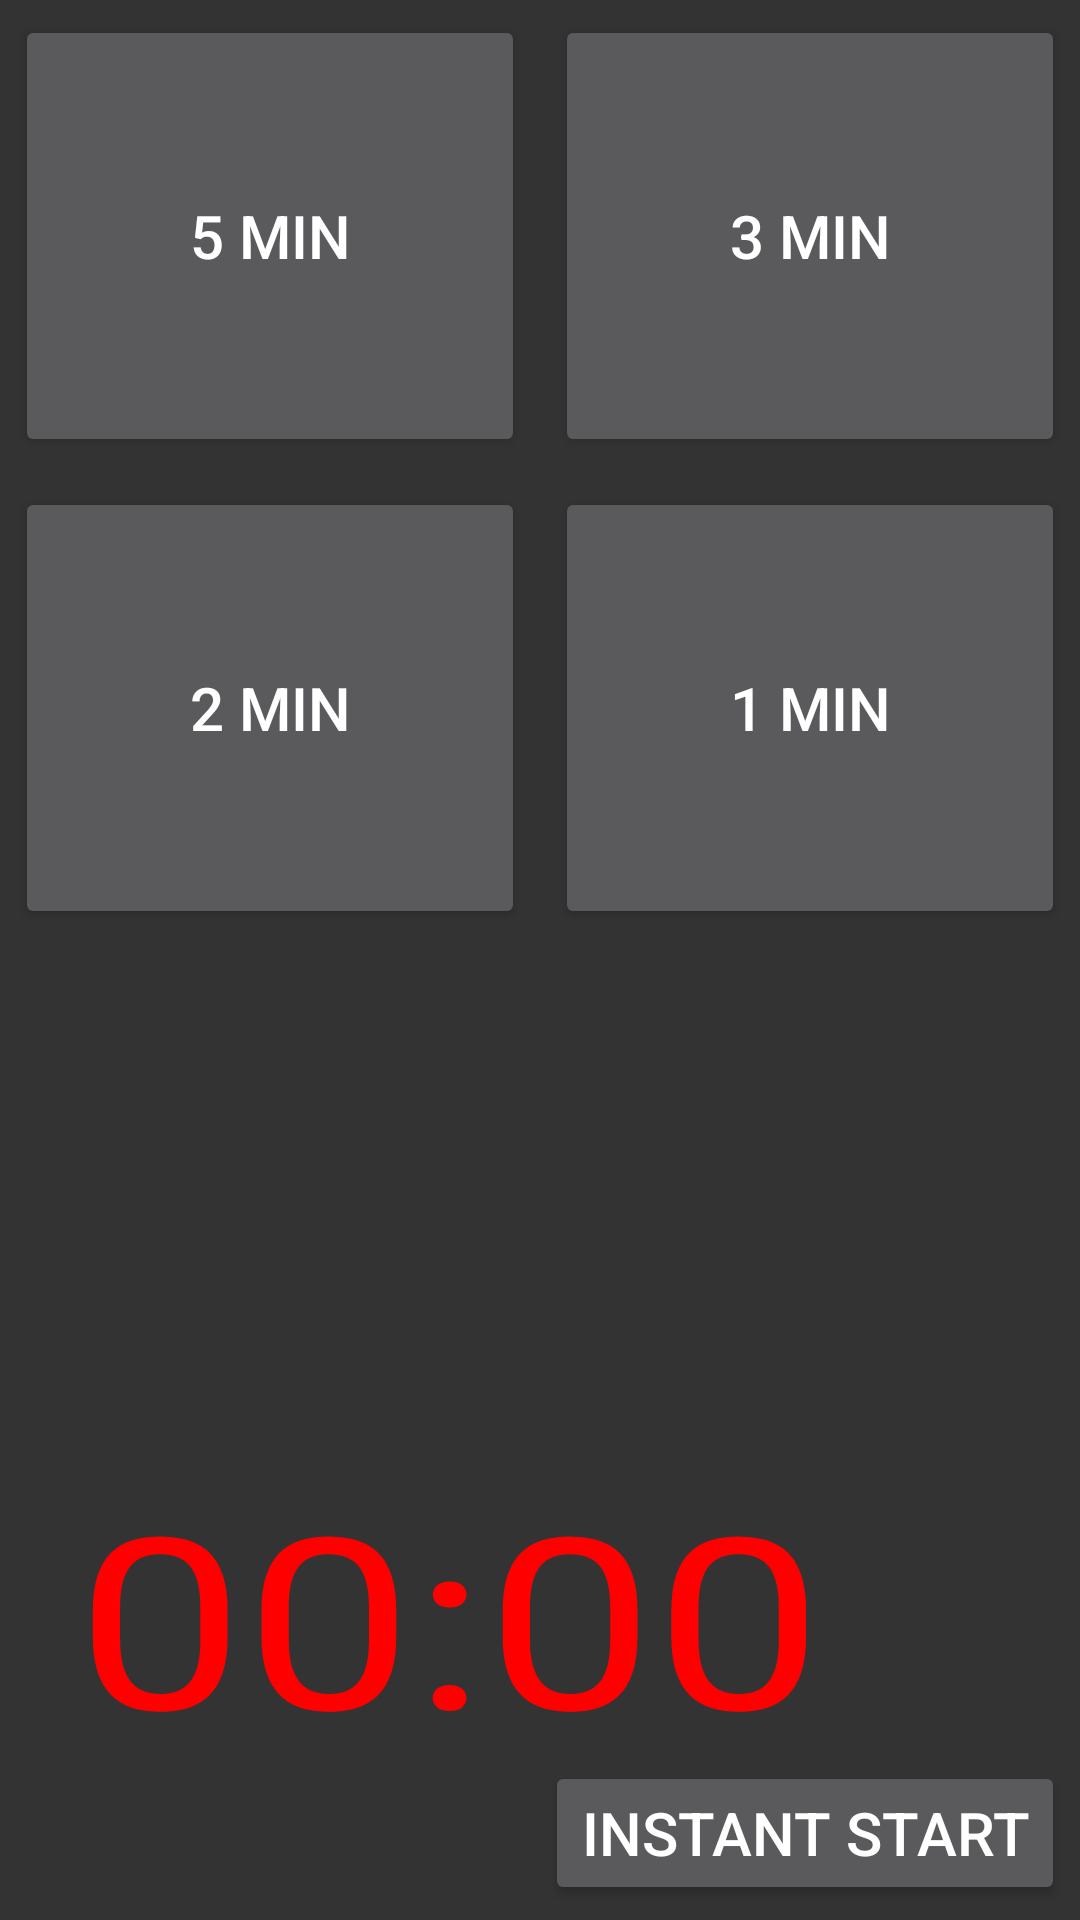

This screen was rendered from an Android layout file. Write that file and the resources it references.
<!-- AndroidManifest.xml: application theme Theme.AppCompat.NoActionBar -->
<!-- res/layout/fragment_timer.xml -->
<?xml version="1.0" encoding="utf-8"?>
<LinearLayout xmlns:android="http://schemas.android.com/apk/res/android"
    xmlns:tools="http://schemas.android.com/tools"
    android:layout_width="match_parent"
    android:layout_height="match_parent"
    xmlns:app="http://schemas.android.com/apk/res-auto"
    android:orientation="vertical"
    android:background="@color/color_primary"
    tools:context="com.tcynik.racertimer.main_activity.racing_timer.TimerFragment">

    <LinearLayout
        android:id="@+id/linearLayout"
        android:layout_width="match_parent"
        android:layout_height="0dp"
        android:layout_weight="1"
        app:layout_constraintVertical_weight="1"
        android:orientation="horizontal">

        <Button
            android:id="@+id/set_5min"
            android:layout_width="0dp"
            android:layout_height="match_parent"
            android:layout_weight="1"
            android:layout_margin="5dp"
            android:text="5 min"
            android:textSize="20sp" />

        <Button
            android:id="@+id/set_3min"
            android:layout_width="0dp"
            android:layout_height="match_parent"
            android:layout_weight="1"
            android:layout_margin="5dp"
            android:text="3 min"
            android:textSize="20sp" />

    </LinearLayout>
    <LinearLayout
        android:id="@+id/linear_2"
        android:layout_width="match_parent"
        android:layout_height="0dp"
        android:layout_weight="1"
        app:layout_constraintVertical_weight="1"
        android:orientation="horizontal">
        <Button
            android:id="@+id/set_2min"
            android:layout_width="0dp"
            android:layout_height="match_parent"
            android:textSize="20sp"
            android:layout_weight="1"
            android:layout_margin="5dp"
            android:text="2 min"/>
        <Button
            android:id="@+id/set_1min"
            android:layout_width="0dp"
            android:layout_height="match_parent"
            android:textSize="20sp"
            android:layout_weight="1"
            android:layout_margin="5dp"
            android:text="1 min"/>

    </LinearLayout>

    <androidx.constraintlayout.widget.ConstraintLayout
        android:layout_width="match_parent"
        android:layout_height="0dp"
        android:layout_weight="2"
        android:layout_margin="5dp"

        android:orientation="vertical"
        android:gravity="center">
        <LinearLayout
            android:id="@+id/button_instant_constraint"
            android:layout_width="wrap_content"
            android:layout_height="wrap_content"
            app:layout_constraintBottom_toBottomOf="parent"
            app:layout_constraintEnd_toEndOf="parent">
            <Button
                android:id="@+id/instant_start_race"
                android:layout_width="0dp"
                android:layout_height="wrap_content"
                android:textSize="20sp"
                android:rotation="0"
                android:text="Instant START"
                android:layout_weight="1"
                android:layout_gravity="center"/>

        </LinearLayout>

        <LinearLayout
            android:layout_width="match_parent"
            android:layout_height="wrap_content"
            android:layout_marginBottom="30sp"
            android:layout_marginStart="20dp"
            app:layout_constraintBottom_toBottomOf="parent"
            app:layout_constraintStart_toStartOf="parent">
            <TextView
                android:id="@+id/timer_fragment_tv"
                android:layout_width="wrap_content"
                android:layout_height="wrap_content"
                android:scaleY="0.8"
                android:gravity="center"
                android:textSize="100sp"
                android:textColor="@color/red"
                android:text="00:00" />

        </LinearLayout>

    </androidx.constraintlayout.widget.ConstraintLayout>



</LinearLayout>
<!-- resources referenced by this layout -->
<resources>
  <color name="color_primary">#333</color>
  <color name="red">#ff0000</color>
</resources>
